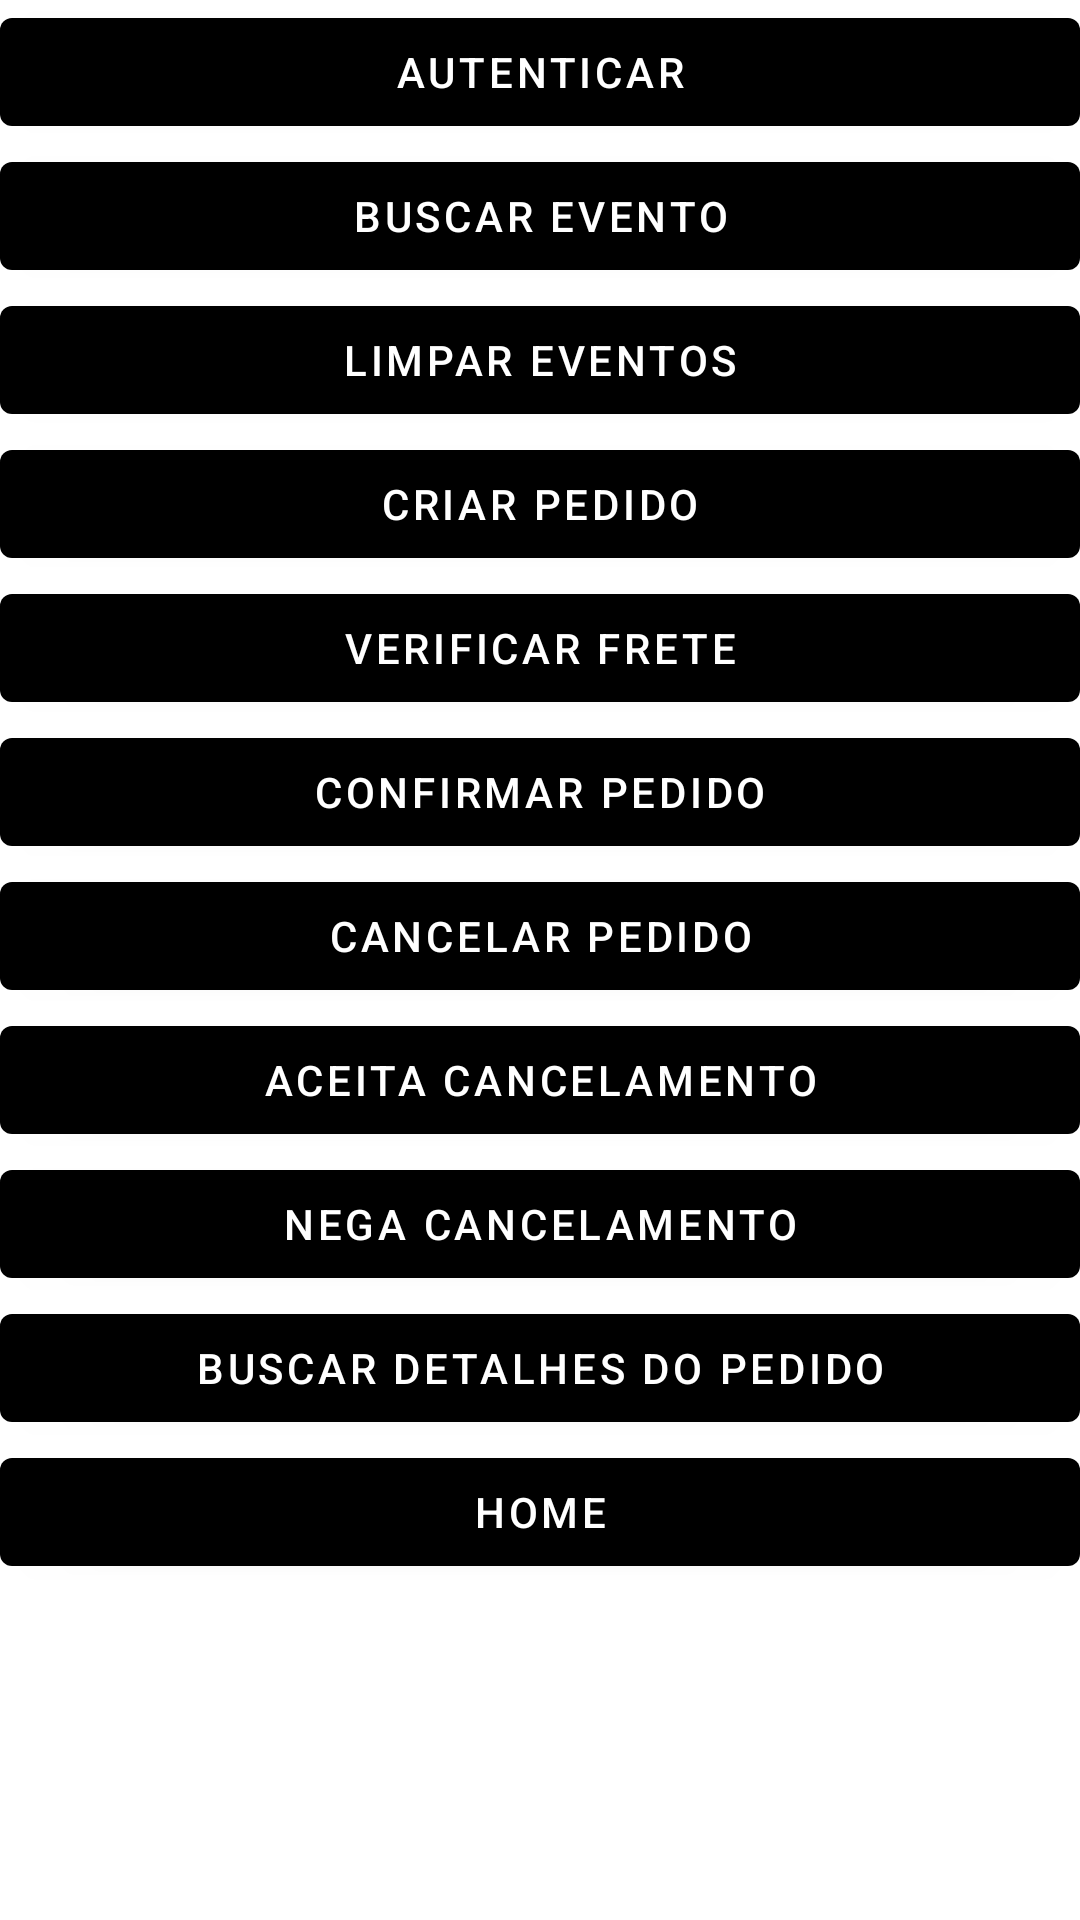

Produce the Android XML layout that renders to this screen, including the resource entries it uses.
<!-- AndroidManifest.xml: application theme Theme.BergBurgDelivery -->
<!-- res/layout/activity_teste_main.xml -->
<?xml version="1.0" encoding="utf-8"?>
<LinearLayout xmlns:android="http://schemas.android.com/apk/res/android"
    xmlns:app="http://schemas.android.com/apk/res-auto"
    xmlns:tools="http://schemas.android.com/tools"
    android:layout_width="match_parent"
    android:layout_height="match_parent"
    android:orientation="vertical"
    tools:context=".view.activity.TesteMainActivity">

    <ProgressBar
        android:id="@+id/progressBar"
        style="?android:attr/progressBarStyle"
        android:layout_width="match_parent"
        android:layout_height="wrap_content"
        android:visibility="gone"
        tools:visibility="visible" />

    <Button
        android:id="@+id/buttonAutenticar"
        android:layout_width="match_parent"
        android:layout_height="wrap_content"
        android:text="Autenticar" />

    <Button
        android:id="@+id/buttonBuscarEventos"
        android:layout_width="match_parent"
        android:layout_height="wrap_content"
        android:text="Buscar Evento" />

    <Button
        android:id="@+id/buttonLimparEvento"
        android:layout_width="match_parent"
        android:layout_height="wrap_content"
        android:text="Limpar eventos" />

    <Button
        android:id="@+id/buttonCriarPedido"
        android:layout_width="match_parent"
        android:layout_height="wrap_content"
        android:text="Criar Pedido" />

    <Button
        android:id="@+id/buttonVerificarFrete"
        android:layout_width="match_parent"
        android:layout_height="wrap_content"
        android:text="Verificar frete" />

    <Button
        android:id="@+id/buttonConfirmarPedido"
        android:layout_width="match_parent"
        android:layout_height="wrap_content"
        android:text="Confirmar pedido" />

    <Button
        android:id="@+id/buttonCAncelarPedido"
        android:layout_width="match_parent"
        android:layout_height="wrap_content"
        android:text="Cancelar Pedido" />

    <Button
        android:id="@+id/buttonAceitarSolicitacaoDeCancelamento"
        android:layout_width="match_parent"
        android:layout_height="wrap_content"
        android:text="aceita cancelamento" />

    <Button
        android:id="@+id/buttonNegarSolicitacaoCancelamento"
        android:layout_width="match_parent"
        android:layout_height="wrap_content"
        android:text="nega cancelamento" />

    <Button
        android:id="@+id/buttonBuscarDetalhesDoPedido"
        android:layout_width="match_parent"
        android:layout_height="wrap_content"
        android:text="Buscar detalhes do pedido" />

    <Button
        android:id="@+id/buttonHome"
        android:layout_width="match_parent"
        android:layout_height="wrap_content"
        android:text="Home" />
</LinearLayout>
<!-- resources referenced by this layout -->
<resources>
  <style name="Theme.BergBurgDelivery" parent="Theme.MaterialComponents.Light.DarkActionBar">
          
          <item name="colorPrimary">@color/black</item>
          <item name="colorPrimaryVariant">@color/black</item>
          <item name="colorOnPrimary">@color/white</item>
          
          <item name="colorSecondary">@color/amarelo</item>
          <item name="colorSecondaryVariant">@color/amarelo</item>
          <item name="colorOnSecondary">@color/amarelo</item>
          
          <item name="android:statusBarColor" tools:targetApi="l">?attr/colorPrimaryVariant</item>
          
      </style>
  <color name="black">#FF000000</color>
  <color name="white">#FFFFFFFF</color>
  <color name="amarelo">#FFEB3B</color>
</resources>
